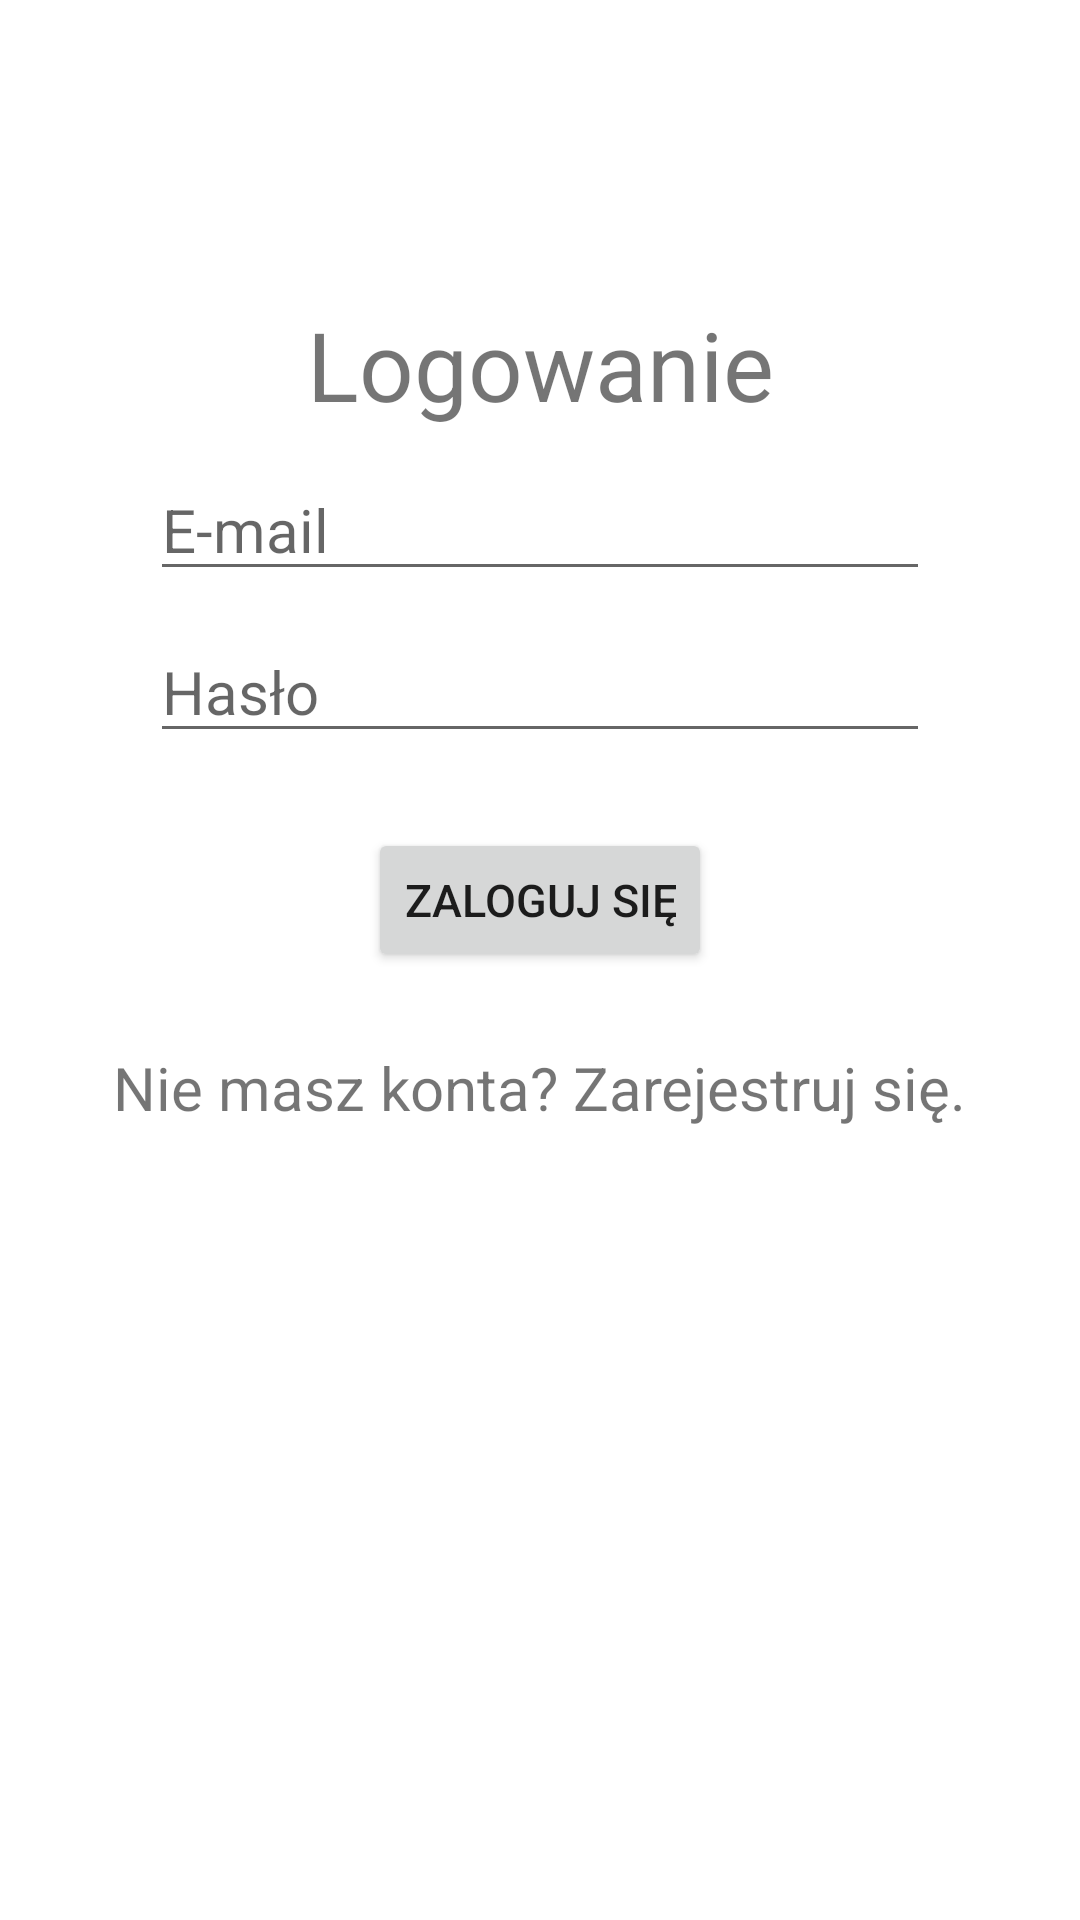

Reconstruct the res/layout file that produces this screen, plus the resources it refers to.
<!-- AndroidManifest.xml: application theme Theme.RemizaOSP -->
<!-- res/layout/fragment_login.xml -->
<?xml version="1.0" encoding="utf-8"?>
<androidx.constraintlayout.widget.ConstraintLayout xmlns:android="http://schemas.android.com/apk/res/android"
    xmlns:app="http://schemas.android.com/apk/res-auto"
    xmlns:tools="http://schemas.android.com/tools"
    android:layout_width="match_parent"
    android:layout_height="match_parent"
    tools:context=".fragments.login.LoginFragment">

    <TextView
        android:id="@+id/title"
        android:layout_width="wrap_content"
        android:layout_height="wrap_content"
        android:textSize="32sp"
        android:text="Logowanie"

        app:layout_constraintTop_toTopOf="parent"
        android:layout_marginTop="100dp"
        app:layout_constraintStart_toStartOf="parent"
        app:layout_constraintEnd_toEndOf="parent"

        />



    <EditText
        android:id="@+id/emailbox"
        android:layout_width="0dp"
        android:layout_height="wrap_content"
        android:hint="E-mail"
        android:textColor="@color/text"
        android:textSize="20sp"

        app:layout_constraintTop_toBottomOf="@id/title"
        android:layout_marginTop="10dp"
        app:layout_constraintStart_toStartOf="parent"
        app:layout_constraintEnd_toEndOf="parent"
        android:layout_marginStart="50dp"
        android:layout_marginEnd="50dp"

        />



    <EditText
        android:id="@+id/passwordbox"
        android:layout_width="0dp"
        android:layout_height="wrap_content"
        android:hint="Hasło"
        android:textColor="@color/text"
        android:textSize="20sp"
        android:inputType="textPassword"

        app:layout_constraintTop_toBottomOf="@id/emailbox"
        android:layout_marginTop="10dp"
        app:layout_constraintStart_toStartOf="parent"
        app:layout_constraintEnd_toEndOf="parent"
        android:layout_marginStart="50dp"
        android:layout_marginEnd="50dp"

        />

    <Button
        android:id="@+id/signin"
        android:layout_width="wrap_content"
        android:layout_height="wrap_content"
        android:text="Zaloguj się"
        android:textSize="15sp"

        app:layout_constraintTop_toBottomOf="@+id/passwordbox"
        android:layout_marginTop="25dp"
        app:layout_constraintStart_toStartOf="parent"
        app:layout_constraintEnd_toEndOf="parent"

        />

    <TextView
        android:id="@+id/gotoRegister"
        android:layout_width="wrap_content"
        android:layout_height="wrap_content"
        android:clickable="true"
        android:text="Nie masz konta? Zarejestruj się."
        android:textSize="20sp"

        app:layout_constraintTop_toBottomOf="@+id/signin"
        android:layout_marginTop="25dp"
        app:layout_constraintStart_toStartOf="parent"
        app:layout_constraintEnd_toEndOf="parent"

        tools:ignore="TouchTargetSizeCheck" />


</androidx.constraintlayout.widget.ConstraintLayout>
<!-- resources referenced by this layout -->
<resources>
  <color name="text">#FF000000</color>
  <style name="Theme.RemizaOSP" parent="Theme.MaterialComponents.DayNight.NoActionBar">
          
          <item name="colorPrimary">@color/action</item>
          <item name="colorPrimaryVariant">@color/action</item>
          <item name="colorOnPrimary">@color/background</item>
          
          <item name="colorSecondary">@color/action</item>
          <item name="colorSecondaryVariant">@color/action</item>
          <item name="colorOnSecondary">@color/text</item>
          <item name="android:statusBarColor">?attr/colorPrimaryVariant</item>
      </style>
  <color name="action">#FF5F1F</color>
  <color name="background">#FFFFFFFF</color>
</resources>
